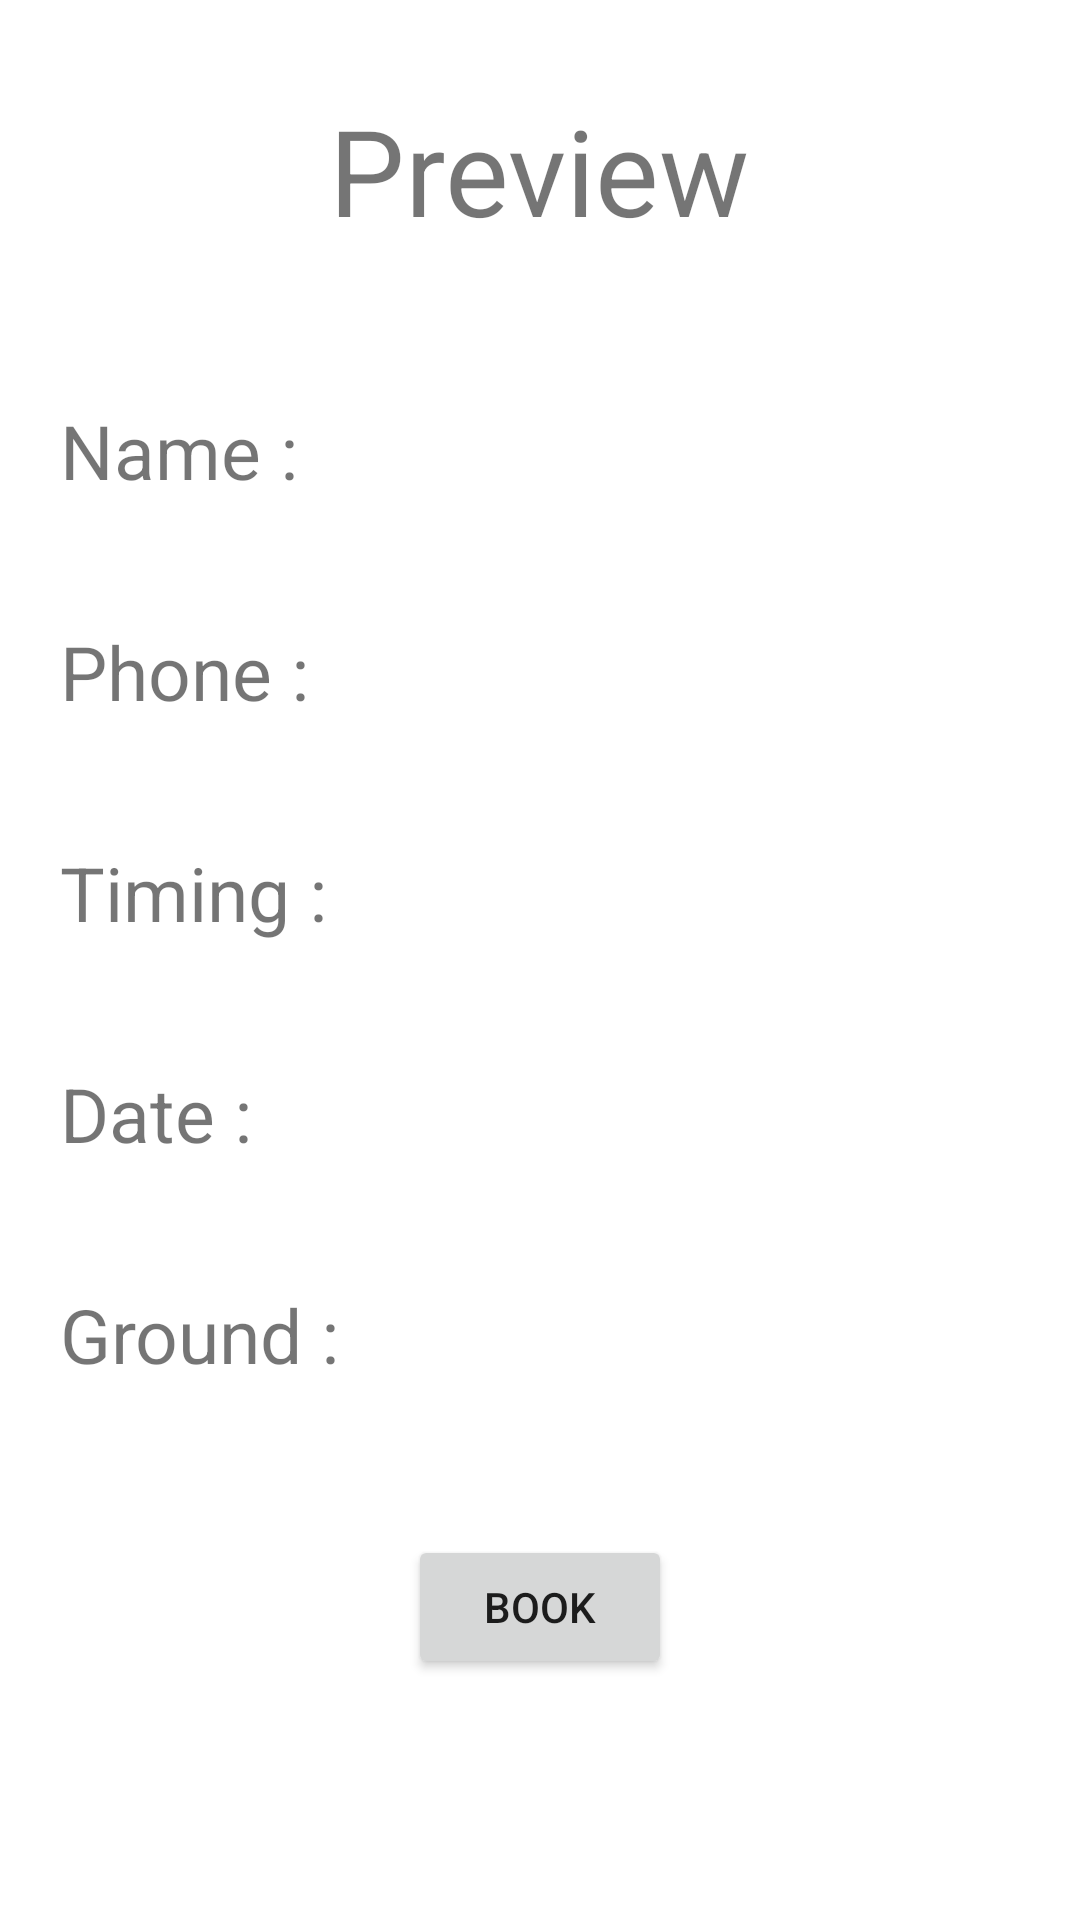

Write the Android layout XML for this screen, with the resource values it uses.
<!-- AndroidManifest.xml: application theme Theme.TheDougoutArena -->
<!-- res/layout/activity_preview.xml -->
<?xml version="1.0" encoding="utf-8"?>
<RelativeLayout xmlns:android="http://schemas.android.com/apk/res/android"
    xmlns:app="http://schemas.android.com/apk/res-auto"
    xmlns:tools="http://schemas.android.com/tools"
    android:layout_width="match_parent"
    android:layout_height="match_parent"
    android:background="@drawable/bg1"
    tools:context=".Preview">


    <TextView
        android:layout_width="wrap_content"
        android:layout_height="wrap_content"
        android:id="@+id/title"
        android:text="Preview"
        android:textSize="40dp"
        android:layout_centerHorizontal="true"
        android:layout_margin="30dp"

        />
    <TextView
        android:layout_width="match_parent"
        android:layout_height="wrap_content"
        android:id="@+id/pname"
        android:text="Name : "
        android:textSize="25dp"
        android:layout_below="@+id/title"
        android:layout_centerHorizontal="true"
        android:layout_margin="20dp"
        />
    <TextView
        android:layout_width="match_parent"
        android:layout_height="wrap_content"
        android:id="@+id/pphone"
        android:text="Phone : "
        android:textSize="25dp"
        android:layout_below="@+id/pname"
        android:layout_centerHorizontal="true"
        android:layout_margin="20dp"
        />
    <TextView
        android:layout_width="match_parent"
        android:layout_height="wrap_content"
        android:id="@+id/ptime"
        android:text="Timing : "
        android:textSize="25dp"
        android:layout_below="@+id/pphone"
        android:layout_centerHorizontal="true"
        android:layout_margin="20dp"
        />
    <TextView
        android:layout_width="match_parent"
        android:layout_height="wrap_content"
        android:id="@+id/pdate"
        android:text="Date : "
        android:textSize="25dp"
        android:layout_below="@+id/ptime"
        android:layout_centerHorizontal="true"
        android:layout_margin="20dp"
        />
    <TextView
        android:layout_width="match_parent"
        android:layout_height="wrap_content"
        android:id="@+id/pground"
        android:text="Ground : "
        android:textSize="25dp"
        android:layout_below="@+id/pdate"
        android:layout_centerHorizontal="true"
        android:layout_margin="20dp"
        />
    <Button
        android:layout_width="wrap_content"
        android:layout_height="wrap_content"
        android:id="@+id/book"
        android:layout_centerHorizontal="true"
        android:layout_below="@+id/pground"
        android:text="Book"
        android:layout_margin="30dp"
        />
</RelativeLayout>
<!-- resources referenced by this layout -->
<resources>
  <style name="Theme.TheDougoutArena" parent="Theme.MaterialComponents.DayNight.NoActionBar">
          
          <item name="colorPrimary">@color/purple_500</item>
          <item name="colorPrimaryVariant">@color/purple_700</item>
          <item name="colorOnPrimary">@color/white</item>
          
          <item name="colorSecondary">@color/teal_200</item>
          <item name="colorSecondaryVariant">@color/teal_700</item>
          <item name="colorOnSecondary">@color/black</item>
          
          <item name="android:statusBarColor">?attr/colorPrimaryVariant</item>
          
      </style>
  <!-- not gathered from this repository: default colours our renderer supplied (Android Studio template values) -->
  <color name="purple_500">#FF6200EE</color>
  <color name="purple_700">#FF3700B3</color>
  <color name="teal_200">#FF03DAC5</color>
  <color name="teal_700">#FF018786</color>
  <color name="black">#FF000000</color>
  <color name="white">#FFFFFFFF</color>
</resources>
